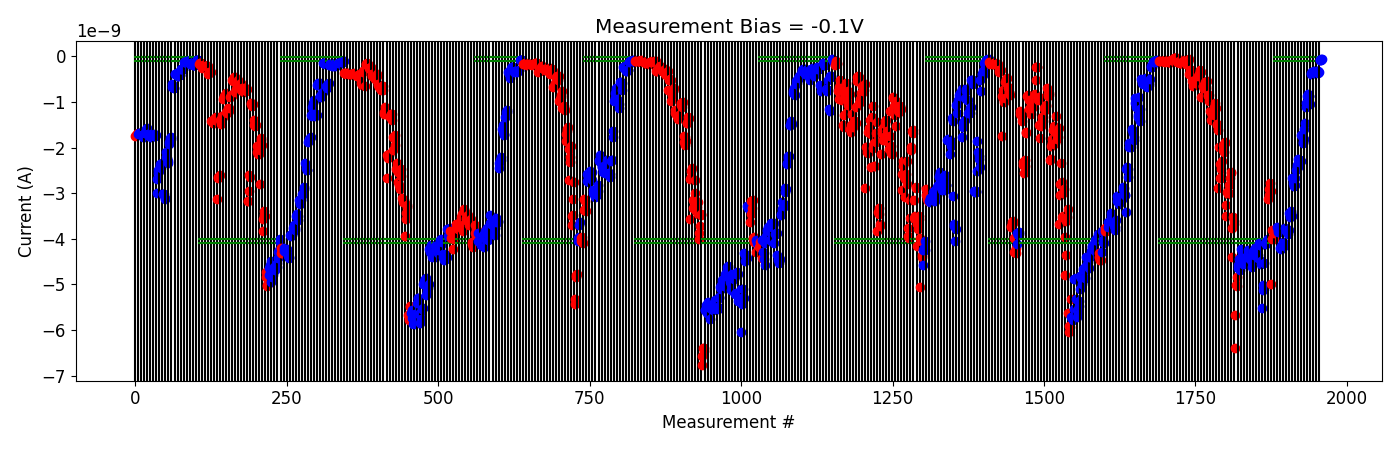

The data file committed next to this chart (first rows):
# pulse_v, pulse_width, num_applied, meas_v, i_0, i_1, i_2, i_3, i_4
-5.000000000000000000e-01, 4.999999999999999774e-07, 1.000000000000000000e+03, -1.000000000000000056e-01, -3.872547189999999923e-09, -3.816492105000000506e-09, -3.828442140000000089e-09, -3.811530494999999795e-09, -3.826482480000000092e-09
-5.000000000000000000e-01, 4.999999999999999774e-07, 1.000000000000000000e+03, -1.000000000000000056e-01, -3.731202265000000162e-09, -3.804599494999999791e-09, -3.849230240000000194e-09, -3.800809950000000221e-09, -3.853600309999999944e-09
-1.000000000000000000e+00, 4.999999999999999774e-07, 1.000000000000000000e+03, -1.000000000000000056e-01, -4.190897370000000147e-09, -4.157565455000000273e-09, -4.216993970000000038e-09, -4.176244660000000539e-09, -4.062877374999999923e-09
-1.500000000000000000e+00, 4.999999999999999774e-07, 1.000000000000000000e+03, -1.000000000000000056e-01, -4.092527610000000449e-09, -4.159565035000000257e-09, -4.105254150000000149e-09, -3.758787175000000344e-09, -3.821762494999999890e-09
-2.000000000000000000e+00, 4.999999999999999774e-07, 1.000000000000000000e+03, -1.000000000000000056e-01, -3.813884599999999881e-09, -3.819773560000000074e-09, -3.823020094999999594e-09, -3.905143334999999677e-09, -3.816482044999999947e-09
-2.500000000000000000e+00, 4.999999999999999774e-07, 1.000000000000000000e+03, -1.000000000000000056e-01, -3.424535794999999823e-09, -3.521362110000000019e-09, -3.442665490000000034e-09, -3.392527745000000262e-09, -3.495702259999999971e-09
-3.000000000000000000e+00, 4.999999999999999774e-07, 1.000000000000000000e+03, -1.000000000000000056e-01, -2.657706980000000523e-09, -2.767370264999999969e-09, -2.832456830000000518e-09, -2.841008644999999955e-09, -2.824254654999999791e-09
-3.500000000000000000e+00, 4.999999999999999774e-07, 1.000000000000000000e+03, -1.000000000000000056e-01, -2.659864020000000077e-09, -2.496020959999999965e-09, -2.419700900000000110e-09, -2.378805769999999953e-09, -2.424027689999999794e-09
-4.000000000000000000e+00, 4.999999999999999774e-07, 1.000000000000000000e+03, -1.000000000000000056e-01, -2.245036425000000033e-09, -2.324415920000000150e-09, -2.312351619999999960e-09, -2.273794179999999867e-09, -2.300783164999999923e-09
-4.500000000000000000e+00, 4.999999999999999774e-07, 1.000000000000000000e+03, -1.000000000000000056e-01, -1.715253180000000152e-09, -1.738551305000000084e-09, -1.898614744999999860e-09, -1.867715985000000042e-09, -1.820146165000000149e-09
-5.000000000000000000e+00, 4.999999999999999774e-07, 1.000000000000000000e+03, -1.000000000000000056e-01, -1.604226040000000093e-09, -1.454470914999999882e-09, -1.121054804999999971e-09, -1.022325439999999875e-09, -8.788529500000000303e-10
-5.000000000000000000e+00, 4.999999999999999774e-07, 1.000000000000000000e+03, -1.000000000000000056e-01, -1.025255705000000031e-09, -8.260069150000000344e-10, -8.715955750000000050e-10, -8.593459800000000162e-10, -1.048712365000000082e-09
-5.500000000000000000e+00, 4.999999999999999774e-07, 1.000000000000000000e+03, -1.000000000000000056e-01, -3.861058460000000174e-10, -3.765160420000000375e-10, -3.462794820000000680e-10, -3.466689660000000397e-10, -3.651990200000000188e-10
-5.500000000000000000e+00, 4.999999999999999774e-07, 1.000000000000000000e+03, -1.000000000000000056e-01, -3.318029720000000167e-10, -3.658955860000000219e-10, -3.189498720000000500e-10, -3.153169800000000433e-10, -3.292820560000000229e-10
-6.000000000000000000e+00, 4.999999999999999774e-07, 1.000000000000000000e+03, -1.000000000000000056e-01, -3.400938780000000401e-10, -3.256909880000000164e-10, -3.300493160000000060e-10, -3.615124739999999942e-10, -3.406733460000000298e-10
-6.500000000000000000e+00, 4.999999999999999774e-07, 1.000000000000000000e+03, -1.000000000000000056e-01, -8.475756500000000953e-11, -7.635015600000001251e-11, -6.480081350000000608e-11, -7.397835949999999914e-11, -6.243876949999999701e-11
